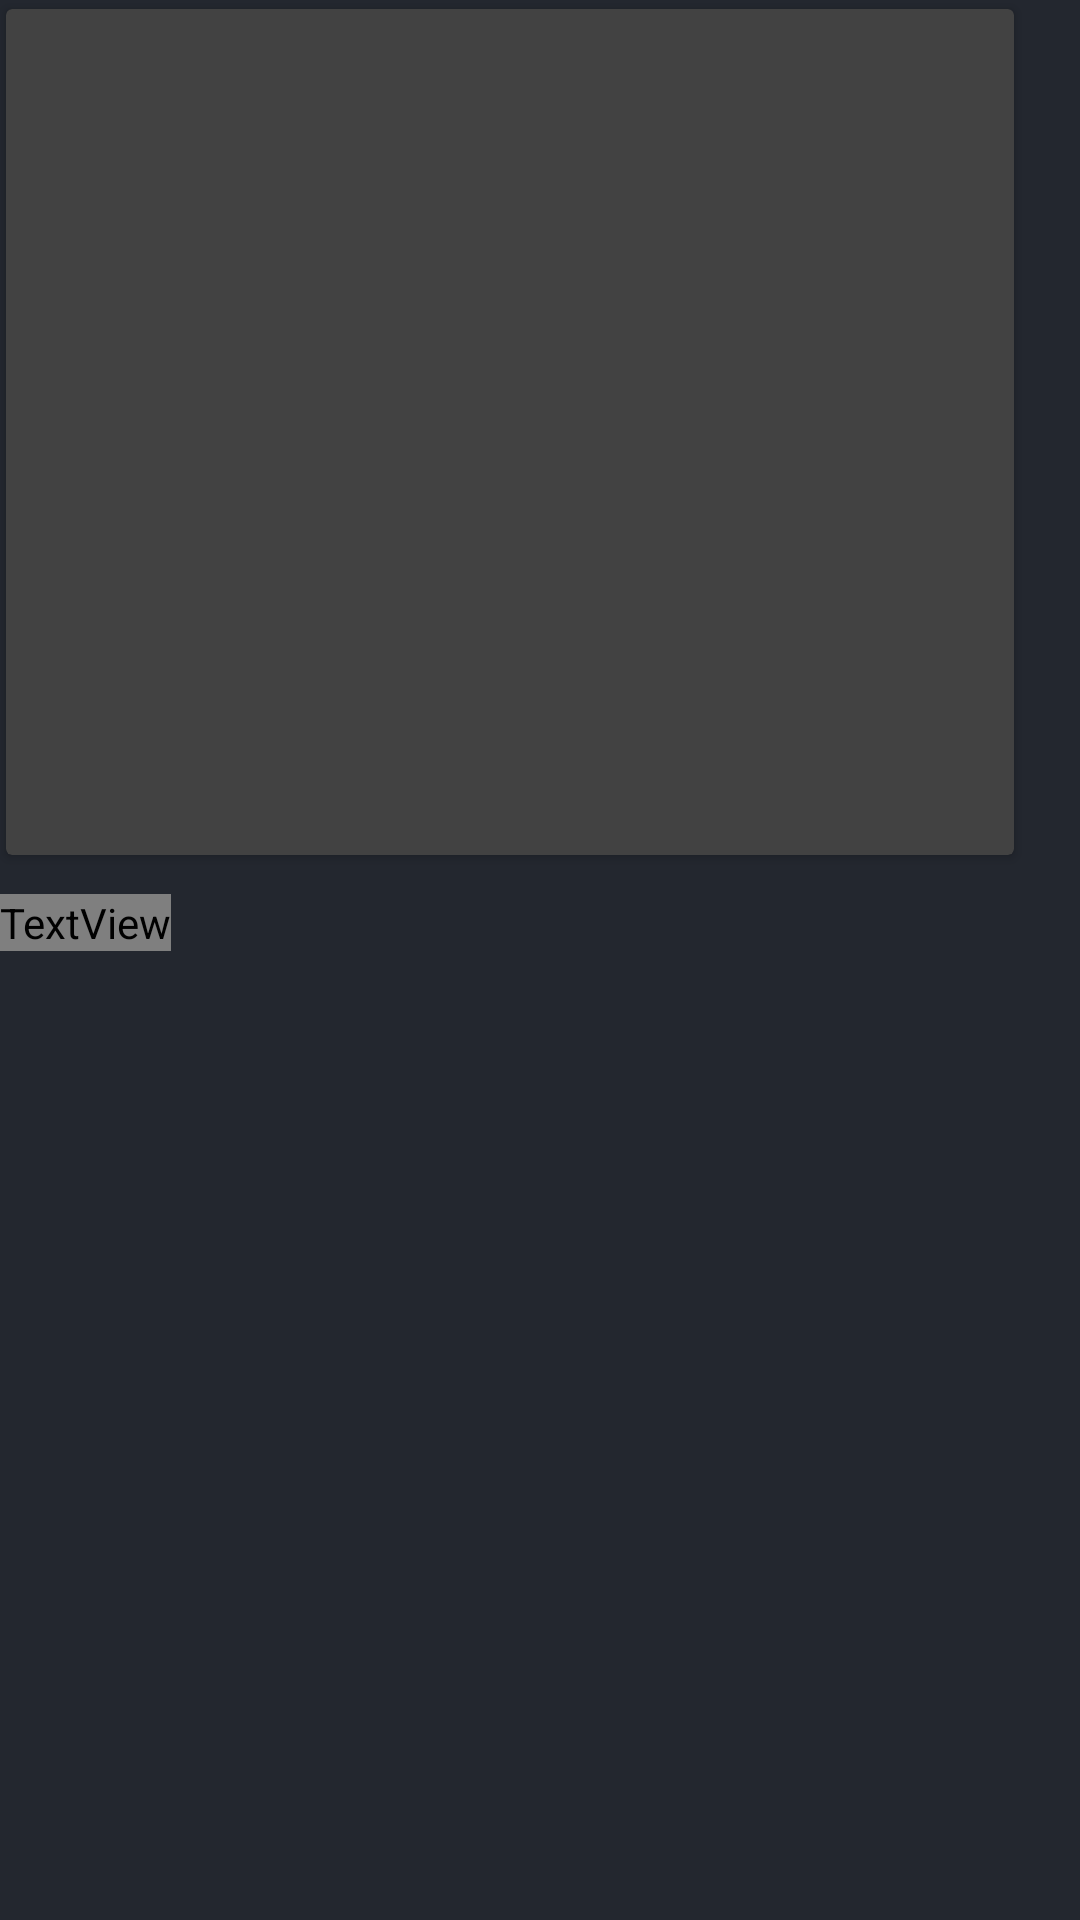

This screen was rendered from an Android layout file. Write that file and the resources it references.
<!-- AndroidManifest.xml: application theme Theme.AppCompat.NoActionBar -->
<!-- res/layout/channels_list_item_layout.xml -->
<?xml version="1.0" encoding="utf-8"?>
<LinearLayout xmlns:android="http://schemas.android.com/apk/res/android"
    android:layout_width="210dp"
    android:layout_height="wrap_content"
    xmlns:card_view="http://schemas.android.com/tools"
    android:orientation="vertical"
    android:id="@+id/llCard"
    android:background="@color/background"
    xmlns:app="http://schemas.android.com/apk/res-auto">

    <androidx.cardview.widget.CardView
        android:id="@+id/cardview"
        android:layout_width="match_parent"
        android:layout_height="288dp"
        card_view:cardCornerRadius="16dp"
        app:cardPreventCornerOverlap="false"
        app:cardUseCompatPadding="true"
        android:layout_marginEnd="20dp"
        android:padding="8dp"
        android:background="@color/background"
        card_view:cardBackgroundColor="@color/background"
        >

        <ImageView
            android:id="@+id/image"
            android:layout_width="match_parent"
            android:layout_height="match_parent"
           android:scaleType="fitXY"
            android:adjustViewBounds="true"
            android:contentDescription="Image" />

    </androidx.cardview.widget.CardView>
    <TextView
        android:id="@+id/tvheader"
        android:layout_width="wrap_content"
        android:layout_height="wrap_content"
        android:layout_marginTop="10dp"
        android:maxWidth="144dp"
        android:layout_marginBottom="12dp"
        android:text=""
        android:letterSpacing="0.1"
        android:textColor="@color/white"
        android:textSize="17sp"
        android:fontFamily="@font/roboto_medium"
        card_view:targetApi="lollipop" />



</LinearLayout>
<!-- resources referenced by this layout -->
<resources>
  <color name="background">#23272F</color>
  <color name="white">#FFFFFF</color>
</resources>
